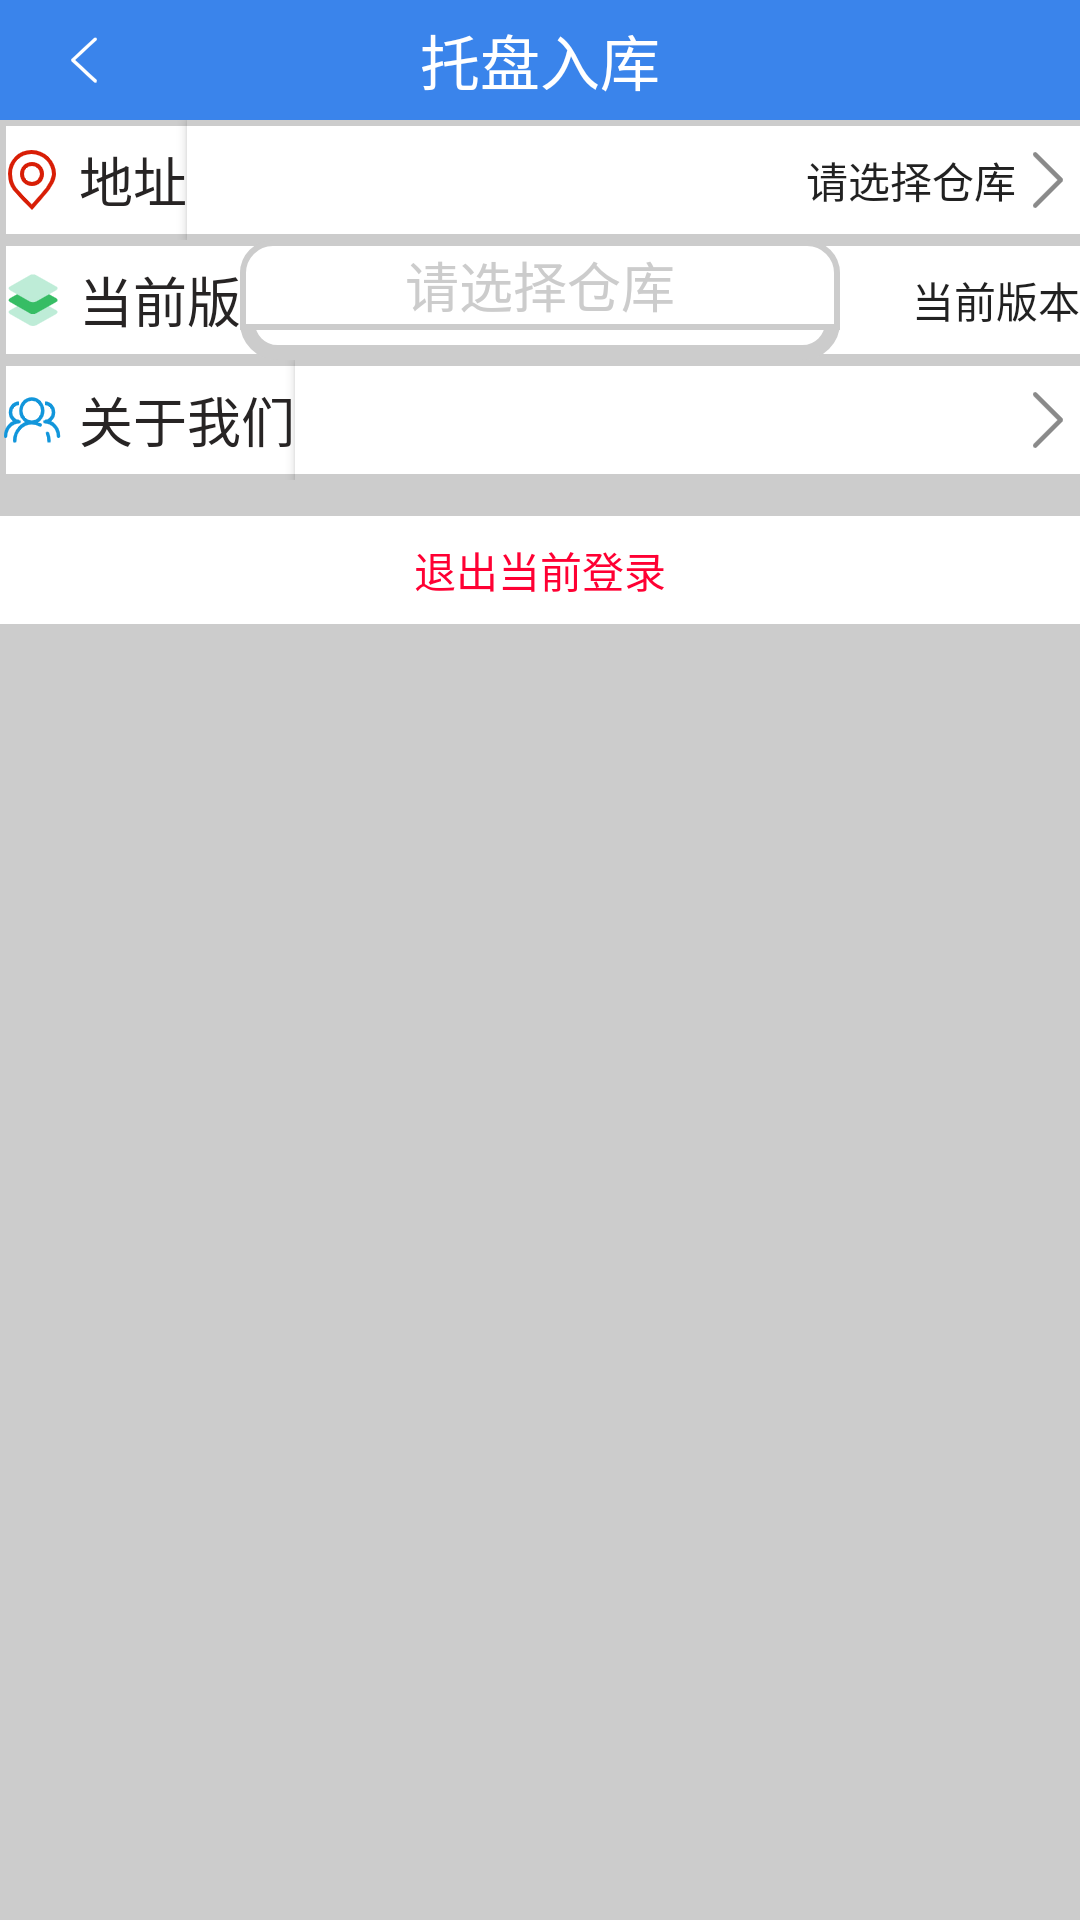

This screen was rendered from an Android layout file. Write that file and the resources it references.
<!-- AndroidManifest.xml: application theme AppTheme -->
<!-- res/layout/activity_setting.xml -->
<?xml version="1.0" encoding="utf-8"?>
<LinearLayout xmlns:android="http://schemas.android.com/apk/res/android"
    android:id="@+id/setting"
    android:layout_width="match_parent"
    android:layout_height="match_parent"
    android:background="@color/color_ccccc"
    android:orientation="vertical">

    <include layout="@layout/toolbar_public"></include>

    <RelativeLayout
        android:layout_width="match_parent"
        android:layout_height="match_parent">

        <RelativeLayout
            android:id="@+id/setting_address_rl"
            style="@style/setting_rl_style">

            <ImageView
                android:id="@+id/setting_address_iv"
                style="@style/setting_iv_style"
                android:src="@mipmap/address"></ImageView>

            <TextView
                android:id="@+id/setting_address_tv"
                style="@style/setting_tv_style"
                android:layout_toRightOf="@+id/setting_address_iv"
                android:text="@string/setting_address"></TextView>

            <Button
                android:id="@+id/setting_address_et"
                style="@style/setting_bt_style"
                android:layout_toRightOf="@+id/setting_address_tv"
                android:drawableRight="@mipmap/toright"
                android:text="@string/setting_address_tips"></Button>
        </RelativeLayout>

        <RelativeLayout
            android:id="@+id/setting_version_rl"
            style="@style/setting_rl_style"
            android:layout_below="@+id/setting_address_rl">

            <ImageView
                android:id="@+id/setting_version_iv"
                style="@style/setting_iv_style"
                android:src="@mipmap/version"></ImageView>

            <TextView
                android:id="@+id/setting_version_tv"
                style="@style/setting_tv_style"
                android:layout_toRightOf="@+id/setting_version_iv"
                android:text="@string/setting_version"></TextView>

            <Button
                android:id="@+id/setting_version_et"
                style="@style/setting_bt_style"
                android:layout_toRightOf="@+id/setting_version_tv"
                android:text="@string/setting_version"></Button>
        </RelativeLayout>

        <RelativeLayout
            android:id="@+id/setting_about_rl"
            style="@style/setting_rl_style"
            android:layout_below="@+id/setting_version_rl">

            <ImageView
                android:id="@+id/setting_about_iv"
                style="@style/setting_iv_style"
                android:src="@mipmap/about"></ImageView>

            <TextView
                android:id="@+id/setting_about_tv"
                style="@style/setting_tv_style"
                android:layout_toRightOf="@+id/setting_about_iv"
                android:text="@string/setting_about"></TextView>

            <Button
                android:id="@+id/setting_about_et"
                style="@style/setting_bt_style"
                android:layout_toRightOf="@+id/setting_about_tv"
                android:drawableRight="@mipmap/toright"></Button>
        </RelativeLayout>

        <RelativeLayout
            android:id="@+id/setting_logout_rl"
            style="@style/setting_rl_style"
            android:layout_below="@+id/setting_about_rl"
            android:layout_marginTop="@dimen/dp_10">

            <Button
                android:id="@+id/setting_logout_et"
                style="@style/setting_bt_style"
                android:gravity="center"
                android:text="@string/setting_logout"
                android:textColor="@color/color_ff0033"></Button>
        </RelativeLayout>

        <FrameLayout
            android:id="@+id/setting_rl"
            style="@style/setting_fl_style"
            android:layout_below="@+id/setting_address_rl">

            <RelativeLayout
                android:layout_width="match_parent"
                android:layout_height="match_parent">

                <TextView
                    android:id="@+id/setting_address_fl_tv"
                    style="@style/setting_fl_tv_style"
                    android:text="@string/setting_address_tips"></TextView>







                <RelativeLayout
                    android:layout_centerInParent="true"
                    android:layout_below="@+id/setting_address_fl_tv"
                    android:layout_width="match_parent"
                    android:layout_height="wrap_content">
                        <RadioGroup
                            android:id="@+id/setting_rg"
                            android:layout_width="match_parent"
                            android:layout_height="wrap_content"
                            android:layout_centerInParent="true"
                            android:layout_marginTop="@dimen/dp_10">
                        </RadioGroup>
                </RelativeLayout>
            </RelativeLayout>
        </FrameLayout>
    </RelativeLayout>
</LinearLayout>
<!-- res/layout/toolbar_public.xml (included above) -->
<?xml version="1.0" encoding="utf-8"?>
<androidx.appcompat.widget.Toolbar xmlns:android="http://schemas.android.com/apk/res/android"
    xmlns:app="http://schemas.android.com/apk/res-auto"
    style="@style/ClubToolbar"
    android:id="@+id/toolbar"
    app:navigationIcon="@mipmap/toolbarreturn">


            <TextView
                android:id="@+id/toolbar_ll_tv"
                style="@style/toolbar_ll_tv_style"></TextView>











</androidx.appcompat.widget.Toolbar>
<!-- resources referenced by this layout -->
<resources>
  <color name="color_ccccc">#CCCCCC</color>
  <color name="color_ff0033">#ff0033</color>
  <dimen name="dp_10">10dp</dimen>
  <string name="setting_about">关于我们</string>
  <string name="setting_address">地址</string>
  <string name="setting_address_tips">请选择仓库</string>
  <string name="setting_logout">退出当前登录</string>
  <string name="setting_version">当前版本</string>
  <style name="ClubToolbar" parent="Widget.AppCompat.Toolbar">
          <item name="contentInsetStart">@dimen/dp_0</item>
          <item name="android:background">@color/colorAccent</item>
          <item name="android:layout_width">match_parent</item>
          <item name="android:layout_height">@dimen/dp_40</item>
          <item name="android:layout_gravity">center_horizontal</item>
      </style>
  <style name="setting_bt_style">
          <item name="android:gravity">right|center</item>
          <item name="android:layout_centerHorizontal">true</item>
          <item name="android:background">@drawable/setting_bt</item>
          <item name="android:layout_width">match_parent</item>
          <item name="android:layout_height">match_parent</item>
      </style>
  <style name="setting_fl_style">
          <item name="android:layout_width">@dimen/dp_200</item>
          <item name="android:layout_centerHorizontal">true</item>
          <item name="android:layout_height">wrap_content</item>
          <item name="android:background">@drawable/setting_fl</item>
      </style>
  <style name="setting_fl_tv_style">
          <item name="android:textColor">@color/color_ccccc</item>
          <item name="android:layout_width">match_parent</item>
          <item name="android:background">@drawable/setting_fl_tv</item>
          <item name="android:layout_height">@dimen/dp_30</item>
      </style>
  <style name="setting_iv_style">
          <item name="android:layout_width">wrap_content</item>
          <item name="android:layout_height">match_parent</item>
          <item name="android:layout_alignParentLeft">true</item>
          <item name="android:layout_centerHorizontal">true</item>
      </style>
  <style name="setting_rl_style">
          <item name="android:layout_width">match_parent</item>
          <item name="android:layout_height">@dimen/dp_40</item>
          <item name="android:background">@drawable/setting_rl</item>
      </style>
  <style name="toolbar_ll_ib_style">
          <item name="android:layout_width">wrap_content</item>
          <item name="android:layout_height">wrap_content</item>
          <item name="android:layout_gravity">center_vertical</item>
          <item name="android:background">@mipmap/toolbarreturn</item>
      </style>
  <dimen name="dp_0">0dp</dimen>
  <color name="colorAccent">#3A84EB</color>
  <dimen name="dp_40">40dp</dimen>
  <dimen name="dp_200">200dp</dimen>
  <!-- drawable setting_fl (drawable) -->
  <?xml version="1.0" encoding="utf-8"?>
  <shape xmlns:android="http://schemas.android.com/apk/res/android">
  <solid android:color="@color/text_ffffff"></solid>
      <stroke android:color="@color/color_ccccc" android:width="@dimen/dp_5"></stroke>
      <corners android:radius="@dimen/dp_10"></corners>
  </shape>
  <dimen name="dp_30">30dp</dimen>
  <!-- drawable setting_rl (drawable) -->
  <?xml version="1.0" encoding="utf-8"?>
  <shape xmlns:android="http://schemas.android.com/apk/res/android">
  <solid android:color="@color/text_ffffff"></solid>
      <stroke android:width="@dimen/dp_2" android:color="@color/color_ccccc"></stroke>
  </shape>
  <dimen name="dp_5">5dp</dimen>
  <color name="color_black">#272424</color>
  <dimen name="sp_20">20sp</dimen>
  <string name="instore_location_toolbar">托盘入库</string>
  <style name="CustomerTextViewStyle">
          <item name="android:layout_gravity">center</item>
          <item name="android:gravity">center</item>
          <item name="android:textColor">@color/text_ffffff</item>
          <item name="android:textSize">@dimen/sp_18</item>
      </style>
  <dimen name="dp_2">2dp</dimen>
  <color name="text_ffffff">#ffffff</color>
  <dimen name="sp_18">18sp</dimen>
</resources>
